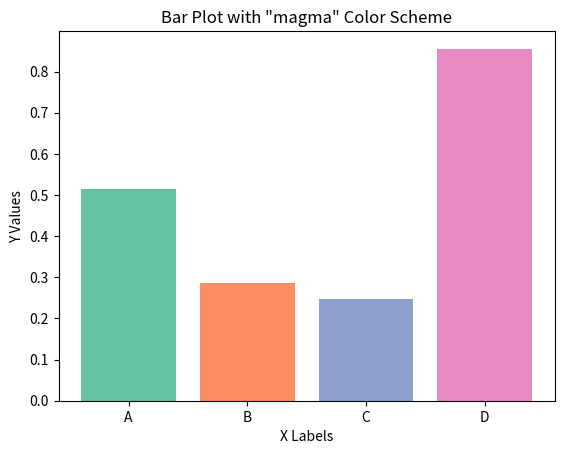

Generate this figure with matplotlib:
import matplotlib.pyplot as plt
import seaborn as sns
import numpy as np

# Example data
x_labels = ['A', 'B', 'C', 'D']
y_values = np.random.rand(len(x_labels))

# Use the "magma" color palette
colors = sns.color_palette("Set2", len(x_labels))

# Plotting
bars = plt.bar(x_labels, y_values, color=colors)

# Optionally, you can customize other plot settings
plt.xlabel('X Labels')
plt.ylabel('Y Values')
plt.title('Bar Plot with "magma" Color Scheme')

# Show the plot
plt.show()
